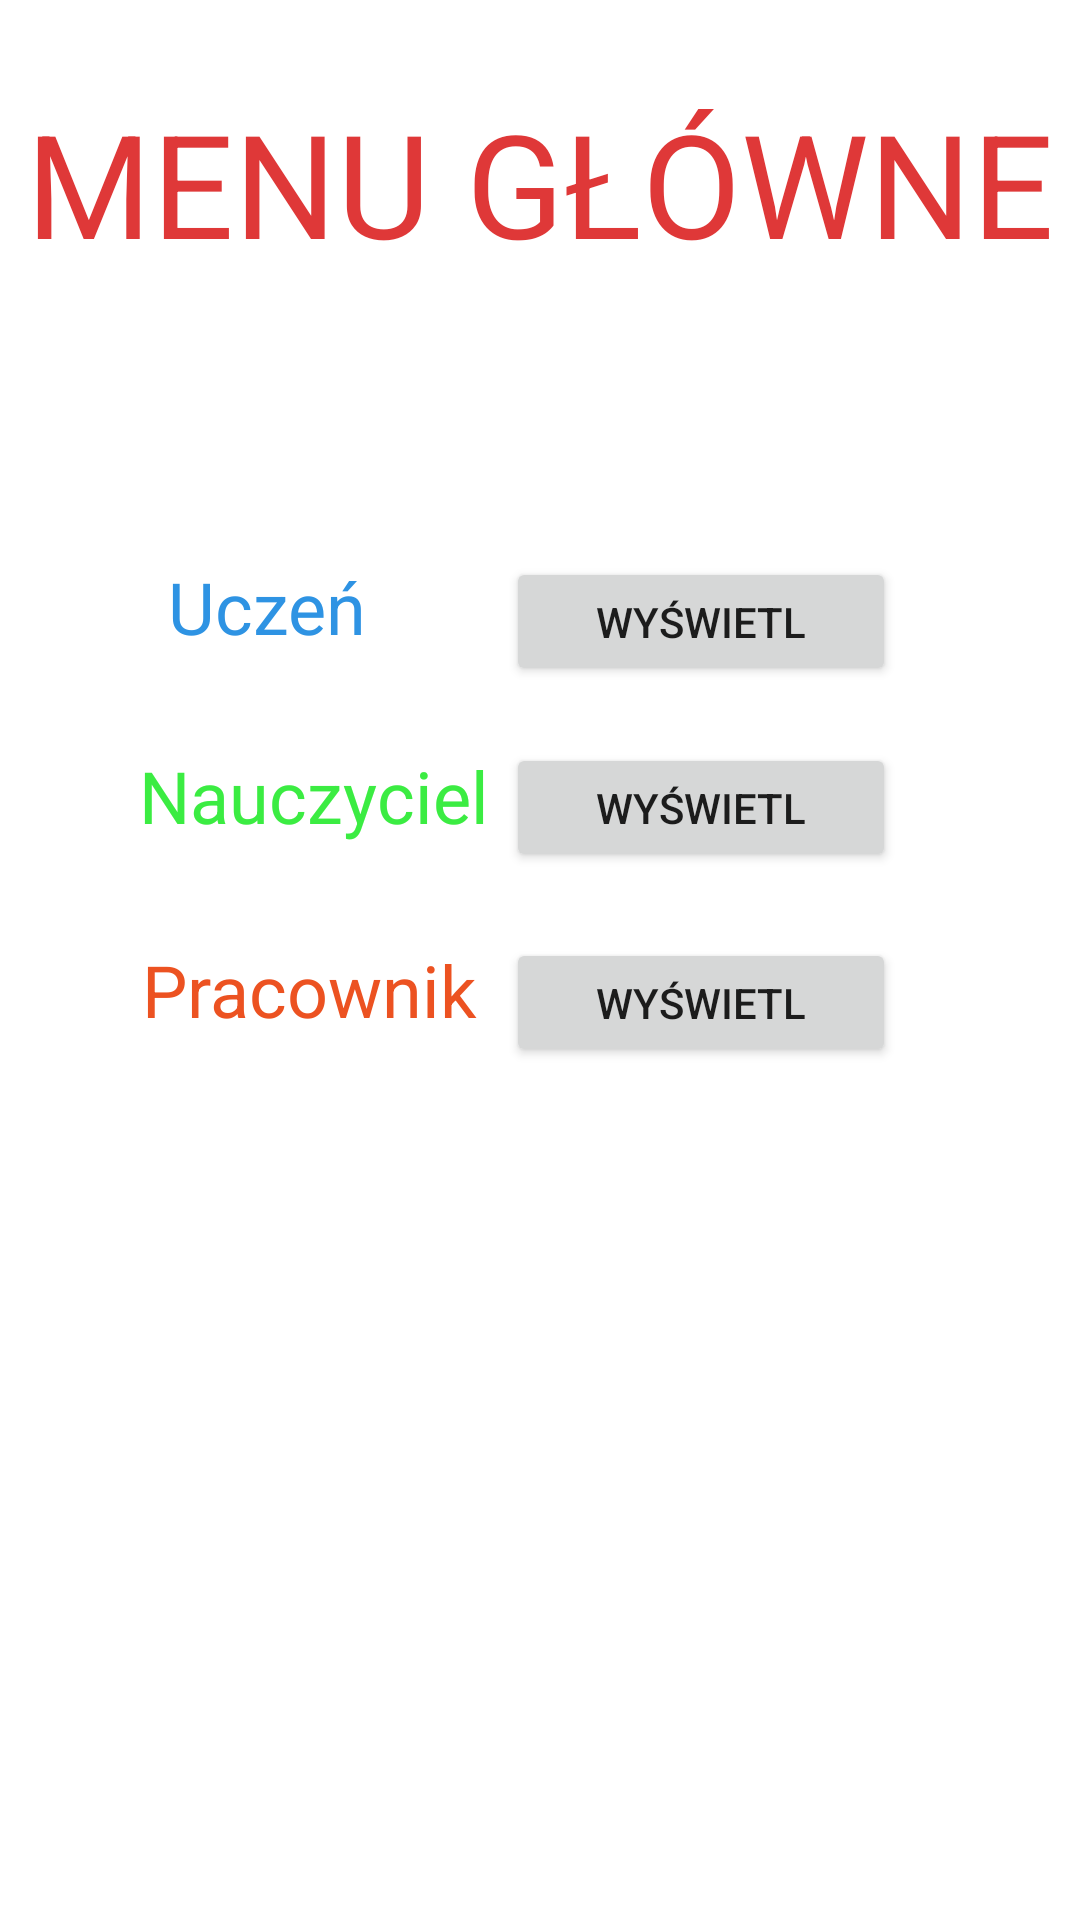

Write the Android layout XML for this screen, with the resource values it uses.
<!-- AndroidManifest.xml: application theme Theme.SekretariatSzkolny -->
<!-- res/layout/activity_main.xml -->
<?xml version="1.0" encoding="utf-8"?>
<androidx.constraintlayout.widget.ConstraintLayout xmlns:android="http://schemas.android.com/apk/res/android"
    xmlns:app="http://schemas.android.com/apk/res-auto"
    xmlns:tools="http://schemas.android.com/tools"
    android:layout_width="match_parent"
    android:layout_height="match_parent"
    tools:context=".MainActivity">

    <TextView
        android:id="@+id/textView"
        android:layout_width="wrap_content"
        android:layout_height="wrap_content"
        android:text="MENU GŁÓWNE"
        android:textColor="#DF3838"
        android:textSize="48sp"
        app:layout_constraintBottom_toBottomOf="parent"
        app:layout_constraintLeft_toLeftOf="parent"
        app:layout_constraintRight_toRightOf="parent"
        app:layout_constraintTop_toTopOf="parent"
        app:layout_constraintVertical_bias="0.05" />

    <Button
        android:id="@+id/button"
        android:layout_width="130dp"
        android:layout_height="43dp"
        android:text="wyświetl"
        app:layout_constraintBottom_toBottomOf="parent"
        app:layout_constraintEnd_toEndOf="parent"
        app:layout_constraintHorizontal_bias="0.733"
        app:layout_constraintStart_toStartOf="parent"
        app:layout_constraintTop_toTopOf="parent"
        app:layout_constraintVertical_bias="0.415" />

    <Button
        android:id="@+id/button2"
        android:layout_width="130dp"
        android:layout_height="43dp"
        android:text="wyświetl"
        app:layout_constraintBottom_toBottomOf="parent"
        app:layout_constraintEnd_toEndOf="parent"
        app:layout_constraintHorizontal_bias="0.733"
        app:layout_constraintStart_toStartOf="parent"
        app:layout_constraintTop_toTopOf="parent"
        app:layout_constraintVertical_bias="0.524" />

    <Button
        android:id="@+id/button3"
        android:layout_width="130dp"
        android:layout_height="43dp"
        android:text="wyświetl"
        app:layout_constraintBottom_toBottomOf="parent"
        app:layout_constraintEnd_toEndOf="parent"
        app:layout_constraintHorizontal_bias="0.733"
        app:layout_constraintStart_toStartOf="parent"
        app:layout_constraintTop_toTopOf="parent"
        app:layout_constraintVertical_bias="0.311" />

    <TextView
        android:id="@+id/textView2"
        android:layout_width="wrap_content"
        android:layout_height="wrap_content"
        android:text="Pracownik"
        android:textColor="#EC5221"
        android:textSize="24sp"
        app:layout_constraintBottom_toBottomOf="parent"
        app:layout_constraintEnd_toEndOf="parent"
        app:layout_constraintHorizontal_bias="0.191"
        app:layout_constraintStart_toStartOf="parent"
        app:layout_constraintTop_toTopOf="parent"
        app:layout_constraintVertical_bias="0.516" />

    <TextView
        android:id="@+id/textView3"
        android:layout_width="wrap_content"
        android:layout_height="wrap_content"
        android:text="Nauczyciel"
        android:textColor="#3BEC42"
        android:textSize="24sp"
        app:layout_constraintBottom_toBottomOf="parent"
        app:layout_constraintEnd_toEndOf="parent"
        app:layout_constraintHorizontal_bias="0.191"
        app:layout_constraintStart_toStartOf="parent"
        app:layout_constraintTop_toTopOf="parent"
        app:layout_constraintVertical_bias="0.41" />

    <TextView
        android:id="@+id/textView4"
        android:layout_width="wrap_content"
        android:layout_height="wrap_content"
        android:text="Uczeń"
        android:textColor="#2E93E3"
        android:textSize="24sp"
        app:layout_constraintBottom_toBottomOf="parent"
        app:layout_constraintEnd_toEndOf="parent"
        app:layout_constraintHorizontal_bias="0.191"
        app:layout_constraintStart_toStartOf="parent"
        app:layout_constraintTop_toTopOf="parent"
        app:layout_constraintVertical_bias="0.306" />

</androidx.constraintlayout.widget.ConstraintLayout>
<!-- resources referenced by this layout -->
<resources>
  <style name="Theme.SekretariatSzkolny" parent="Theme.MaterialComponents.DayNight.DarkActionBar">
          
          <item name="colorPrimary">@color/purple_500</item>
          <item name="colorPrimaryVariant">@color/purple_700</item>
          <item name="colorOnPrimary">@color/white</item>
          
          <item name="colorSecondary">@color/teal_200</item>
          <item name="colorSecondaryVariant">@color/teal_700</item>
          <item name="colorOnSecondary">@color/black</item>
          
          <item name="android:statusBarColor" tools:targetApi="l">?attr/colorPrimaryVariant</item>
          
      </style>
  <!-- not gathered from this repository: default colours our renderer supplied (Android Studio template values) -->
  <color name="purple_500">#FF6200EE</color>
  <color name="purple_700">#FF3700B3</color>
  <color name="teal_200">#FF03DAC5</color>
  <color name="teal_700">#FF018786</color>
  <color name="black">#FF000000</color>
  <color name="white">#FFFFFFFF</color>
</resources>
